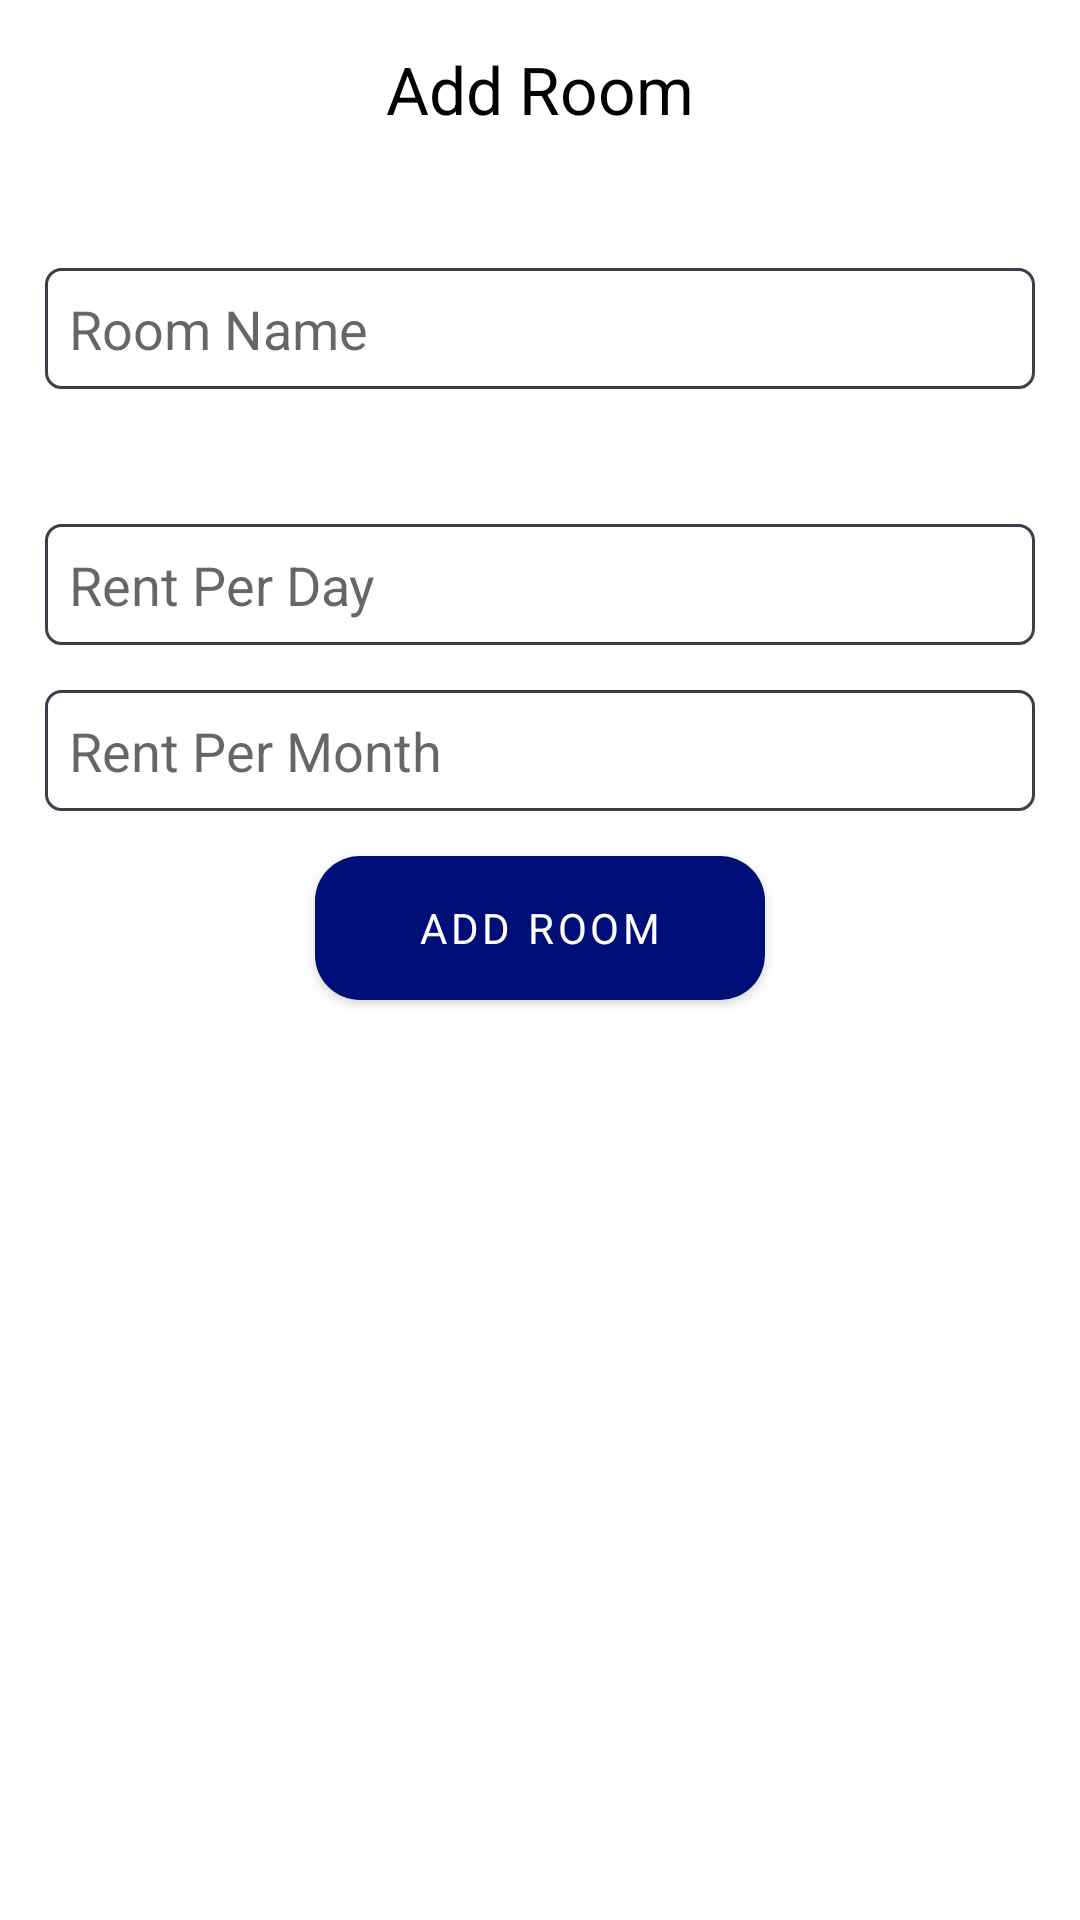

Reconstruct the res/layout file that produces this screen, plus the resources it refers to.
<!-- AndroidManifest.xml: application theme Theme.SmartDiary -->
<!-- res/layout/add_rooms.xml -->
<?xml version="1.0" encoding="utf-8"?>
<LinearLayout xmlns:android="http://schemas.android.com/apk/res/android"
    android:layout_width="match_parent"
    android:layout_height="wrap_content"
    android:background="@drawable/top_curve_bg"
    android:orientation="vertical"
    android:padding="@dimen/size_15dp">

    <TextView
        android:id="@+id/txtAddProperty"
        android:layout_width="wrap_content"
        android:layout_height="wrap_content"
        android:layout_gravity="center"
        android:text="Add Room"
        android:textColor="@color/black"
        android:textSize="@dimen/font_22sp" />

    <Spinner
        android:id="@+id/floorSpinner"
        android:layout_width="match_parent"
        android:layout_height="wrap_content"
        android:layout_marginTop="@dimen/size_15dp"
        android:background="@drawable/edittext_bg" />

    <Spinner
        android:id="@+id/flatSpinner"
        android:layout_width="match_parent"
        android:layout_height="wrap_content"
        android:layout_marginTop="@dimen/size_15dp"
        android:background="@drawable/edittext_bg" />

    <EditText
        android:id="@+id/editRoomName"
        android:layout_width="match_parent"
        android:layout_height="wrap_content"
        android:layout_marginTop="@dimen/size_15dp"
        android:background="@drawable/edittext_bg"
        android:hint="Room Name"
        android:inputType="textPersonName"
        android:padding="@dimen/size_8dp" />

    <Spinner
        android:id="@+id/capacitySpinner"
        android:layout_width="match_parent"
        android:layout_height="wrap_content"
        android:layout_marginTop="@dimen/size_15dp"
        android:background="@drawable/edittext_bg" />

    <Spinner
        android:id="@+id/roomtypeSpinner"
        android:layout_width="match_parent"
        android:layout_height="wrap_content"
        android:layout_marginTop="@dimen/size_15dp"
        android:background="@drawable/edittext_bg" />

    <EditText
        android:id="@+id/editRentPerDay"
        android:layout_width="match_parent"
        android:layout_height="wrap_content"
        android:layout_marginTop="@dimen/size_15dp"
        android:background="@drawable/edittext_bg"
        android:hint="Rent Per Day"
        android:inputType="number"
        android:padding="@dimen/size_8dp" />

    <EditText
        android:id="@+id/editRentPerMonth"
        android:layout_width="match_parent"
        android:layout_height="wrap_content"
        android:layout_marginTop="@dimen/size_15dp"
        android:background="@drawable/edittext_bg"
        android:hint="Rent Per Month"
        android:inputType="number"
        android:padding="@dimen/size_8dp" />

    <Button
        android:id="@+id/submitButton"
        android:layout_width="150dp"
        android:layout_height="wrap_content"
        android:layout_gravity="center"
        android:layout_marginTop="@dimen/size_15dp"
        android:background="@drawable/button_bg"
        android:text="Add Room" />
</LinearLayout>
<!-- resources referenced by this layout -->
<resources>
  <color name="black">#FF000000</color>
  <dimen name="font_22sp">22sp</dimen>
  <dimen name="size_15dp">15dp</dimen>
  <dimen name="size_8dp">8dp</dimen>
  <!-- drawable button_bg (drawable) -->
  <?xml version="1.0" encoding="utf-8"?>
  <selector xmlns:android="http://schemas.android.com/apk/res/android">
      <item>
          <shape android:shape="rectangle">
              <corners android:radius="@dimen/size_15dp" />
              <solid android:color="@color/teal_700" />
          </shape>
      </item>
  </selector>
  <!-- drawable edittext_bg (drawable) -->
  <?xml version="1.0" encoding="utf-8"?>
  <selector xmlns:android="http://schemas.android.com/apk/res/android">
      <item>
          <shape android:shape="rectangle">
              <corners android:radius="@dimen/size_5dp" />
              <solid android:color="@color/white" />
              <stroke android:width="@dimen/size_1dp" android:color="@color/c_gray_11" />
          </shape>
      </item>
  </selector>
  <!-- drawable top_curve_bg (drawable) -->
  <?xml version="1.0" encoding="utf-8"?>
  <selector xmlns:android="http://schemas.android.com/apk/res/android">
      <item>
          <shape android:shape="rectangle">
              <corners android:topLeftRadius="@dimen/size_15dp" android:topRightRadius="@dimen/size_15dp" />
              <solid android:color="@color/white" />
          </shape>
      </item>
  </selector>
  <style name="Theme.SmartDiary" parent="Theme.MaterialComponents.Light.DarkActionBar">
          
          <item name="colorPrimary">@color/purple_500</item>
          <item name="colorPrimaryVariant">@color/purple_700</item>
          <item name="colorOnPrimary">@color/white</item>
          
          <item name="colorSecondary">@color/teal_200</item>
          <item name="colorSecondaryVariant">@color/teal_700</item>
          <item name="colorOnSecondary">@color/black</item>
          
          <item name="android:statusBarColor">?attr/colorPrimaryVariant</item>
          <item name="fontFamily">@font/font_medium</item>
          
      </style>
  <color name="teal_700">#000E77</color>
  <dimen name="size_5dp">5dp</dimen>
  <color name="white">#FFFFFFFF</color>
  <dimen name="size_1dp">1dp</dimen>
  <color name="c_gray_11">#3B3F49</color>
  <color name="purple_500">#000E77</color>
  <color name="purple_700">#000E77</color>
  <color name="teal_200">#000E77</color>
</resources>
